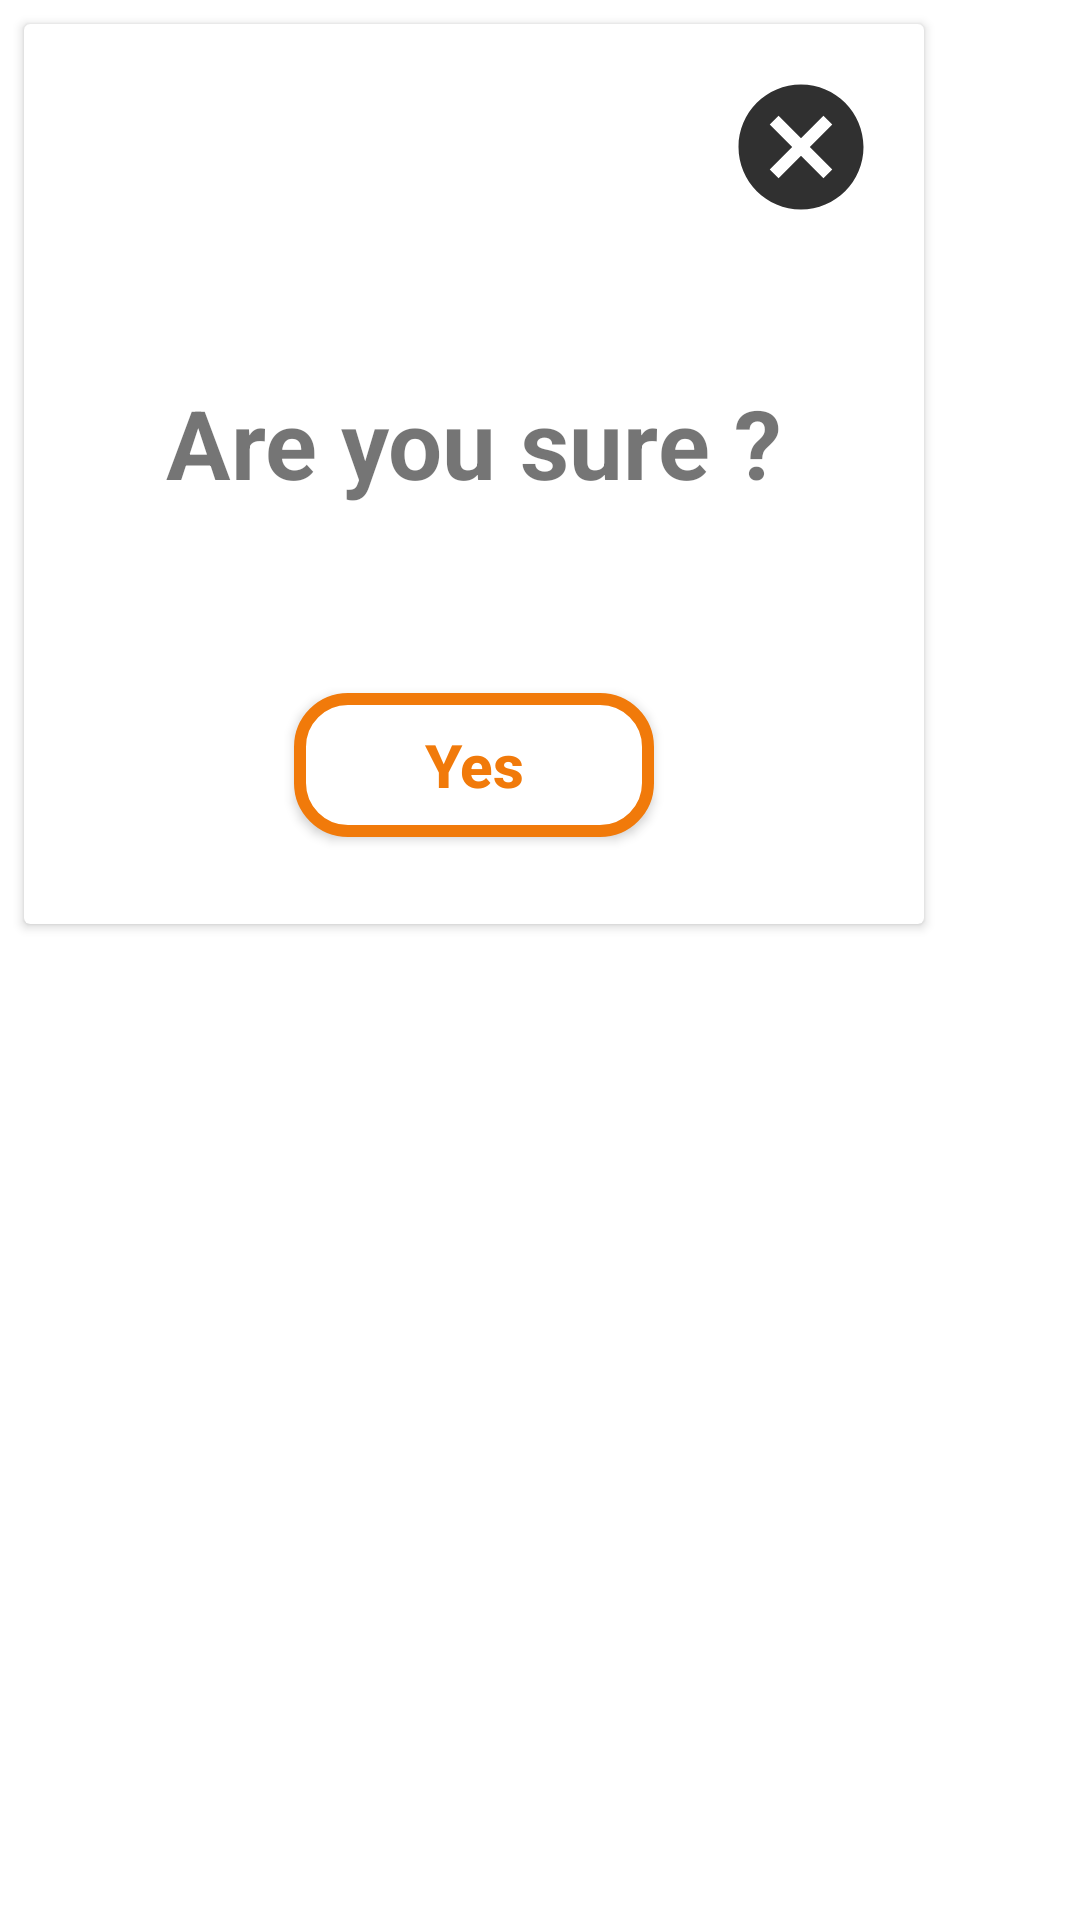

The Android layout XML behind this screen, and the referenced resources:
<!-- AndroidManifest.xml: application theme Theme.GADSTop20Learners -->
<!-- res/layout/submit_dialog.xml -->
<?xml version="1.0" encoding="utf-8"?>
<LinearLayout
    xmlns:android="http://schemas.android.com/apk/res/android"
    xmlns:app="http://schemas.android.com/apk/res-auto"
    xmlns:card_view="http://schemas.android.com/tools"
    android:layout_height="wrap_content"
    android:layout_width="wrap_content"
    android:layout_gravity="center">

    <androidx.cardview.widget.CardView
        android:layout_margin="8dp"
        android:layout_width="300dp"
        android:layout_height="300dp"
        card_view:cardCornerRadius="4dp"
        card_view:cardMaxElevation="2dp"
        card_view:cardElevation="4dp"
        android:id="@+id/card_view">

        <LinearLayout
            android:layout_width="300dp"
            android:layout_height="300dp"
            android:orientation="vertical">

            <ImageView
                android:id="@+id/cancel_action"
                android:layout_marginEnd="16dp"
                android:layout_marginTop="16dp"
                android:layout_marginBottom="50dp"
                android:layout_width="wrap_content"
                android:layout_height="wrap_content"
                android:layout_gravity="top|right"
                android:src="@drawable/ic_cancel"
                app:tint="@color/grey" />

            <TextView
                android:padding="2dp"
                android:layout_gravity="center"
                android:id="@+id/lbl_your_name"
                android:text="Are you sure ?"
                android:textSize="32sp"
                android:textStyle="bold"
                android:layout_width="wrap_content"
                android:layout_height="wrap_content" />

            <Button
                android:id="@+id/btn_yes"
                android:layout_width="120dp"
                android:layout_height="wrap_content"
                android:background="@drawable/btn_submit"
                android:layout_gravity="center"
                android:layout_marginTop="60dp"
                android:text="Yes"
                android:textColor="@color/orange"
                android:textAllCaps="false"
                android:textStyle="bold"
                android:textSize="20sp"/>

        </LinearLayout>

    </androidx.cardview.widget.CardView>

</LinearLayout>
<!-- resources referenced by this layout -->
<resources>
  <color name="grey">#303030</color>
  <color name="orange">#f17a0a</color>
  <!-- drawable btn_submit (drawable) -->
  <?xml version="1.0" encoding="utf-8"?>
  <shape xmlns:android="http://schemas.android.com/apk/res/android"
      android:shape="rectangle">
      <corners android:radius="16dp"/>
      <solid android:color="@color/white"/>
      <stroke android:color="@color/orange" android:width="4dp"/>
  </shape>
  <!-- drawable ic_cancel (drawable) -->
  <vector android:height="50dp" android:tint="@color/grey"
      android:viewportHeight="24" android:viewportWidth="24"
      android:width="50dp" xmlns:android="http://schemas.android.com/apk/res/android">
      <path android:fillColor="@android:color/white" android:pathData="M12,2C6.47,2 2,6.47 2,12s4.47,10 10,10 10,-4.47 10,-10S17.53,2 12,2zM17,15.59L15.59,17 12,13.41 8.41,17 7,15.59 10.59,12 7,8.41 8.41,7 12,10.59 15.59,7 17,8.41 13.41,12 17,15.59z"/>
  </vector>
  <style name="Theme.GADSTop20Learners" parent="Theme.MaterialComponents.DayNight.DarkActionBar">
          
          <item name="colorPrimary">@color/default_color</item>
          <item name="colorPrimaryDark">@color/grey</item>
          <item name="colorOnPrimary">#308933</item>
          
          <item name="colorSecondary">@color/teel_200</item>
          <item name="colorSecondaryVariant">@color/teel_700</item>
          <item name="colorOnSecondary">@color/black</item>
          
  
          
      </style>
  <color name="white">#FFFFFF</color>
  <color name="default_color">#DD000000</color>
  <color name="teel_200">#03DAC6</color>
  <color name="teel_700">#018786</color>
  <color name="black">#000000</color>
</resources>
